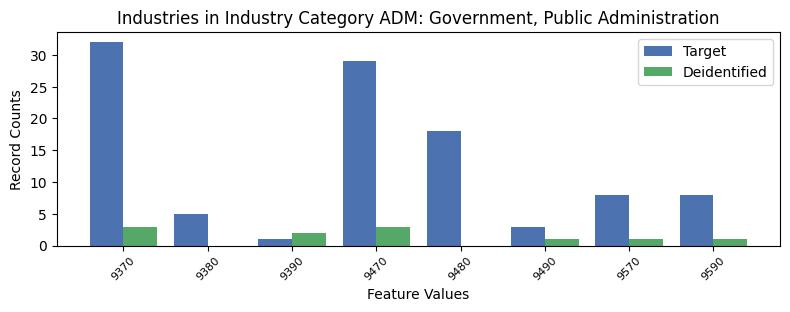

Data behind this chart, as committed beside it:
, INDP, count_target, count_deidentified
3, 9370, 32, 3.0
4, 9380, 5, 0.0
7, 9390, 1, 2.0
6, 9470, 29, 3.0
5, 9480, 18, 0.0
1, 9490, 3, 1.0
2, 9570, 8, 1.0
0, 9590, 8, 1.0
